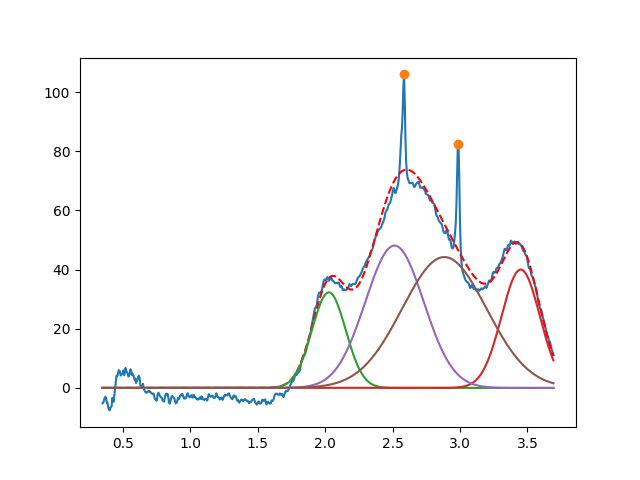

The file beside this chart, header and first rows:
2.027521955204098170e+00, 3.229720654013689085e+01, 2.947479651417531654e-01, 9.999999999999998890e-01
3.450000000000000622e+00, 3.999999999999999289e+01, 3.344552418554022633e-01, 9.999999999999998890e-01
2.514435324563995877e+00, 4.809555969082826721e+01, 5.086598113813534106e-01, 9.999999999999998890e-01
2.883838358820395520e+00, 4.421628598385503039e+01, 7.361764700697325248e-01, 9.999999999999998890e-01
